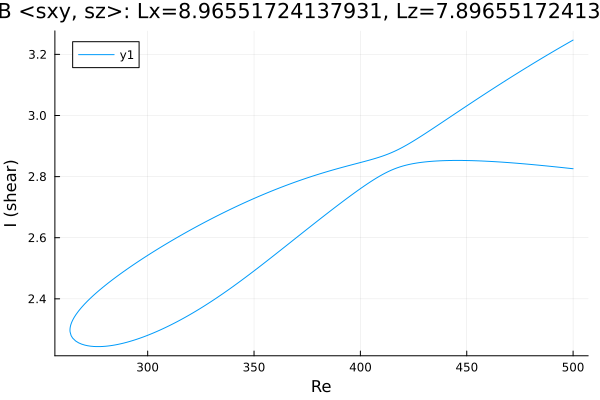

The file beside this chart, header and first rows:
Re, shear
500.0, 3.247
499.4, 3.245
498, 3.239
496.6, 3.233
495.2, 3.228
493.8, 3.222
492.3, 3.216
490.9, 3.21
489.5, 3.205
488.1, 3.199
486.7, 3.193
485.3, 3.187
483.9, 3.181
482.4, 3.175
481, 3.169
479.6, 3.163
478.2, 3.157
476.8, 3.151
475.4, 3.145
474, 3.139
472.6, 3.133
471.1, 3.127
469.7, 3.12
468.3, 3.114
466.9, 3.108
465.5, 3.102
464.1, 3.095
462.7, 3.089
461.2, 3.083
459.8, 3.076
458.4, 3.07
457, 3.063
455.6, 3.057
454.2, 3.051
452.8, 3.044
451.3, 3.038
449.9, 3.031
448.5, 3.024
447.1, 3.018
445.7, 3.011
444.3, 3.005
442.9, 2.998
441.4, 2.992
440, 2.985
438.6, 2.978
437.2, 2.972
435.8, 2.965
434.4, 2.959
433, 2.952
431.5, 2.946
430.1, 2.939
428.7, 2.933
427.3, 2.927
425.9, 2.921
424.5, 2.915
423.1, 2.909
421.6, 2.903
420.2, 2.897
418.8, 2.892
417.4, 2.887
... 345 more rows
